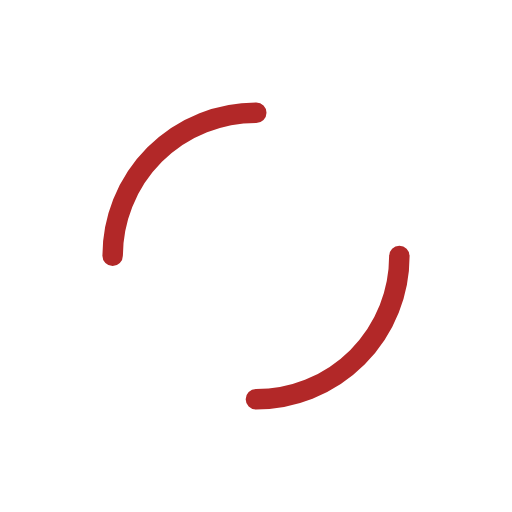
t = 0.00 s
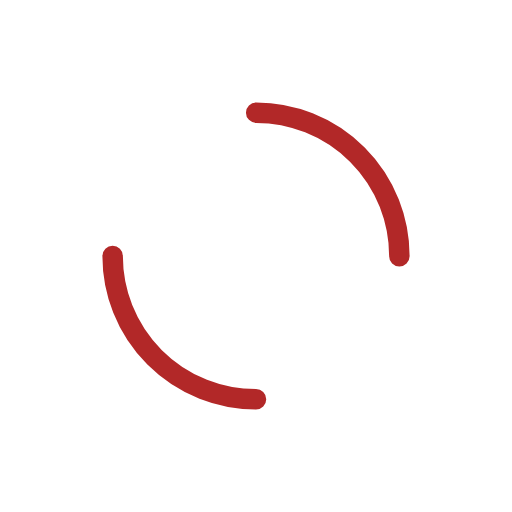
t = 0.25 s
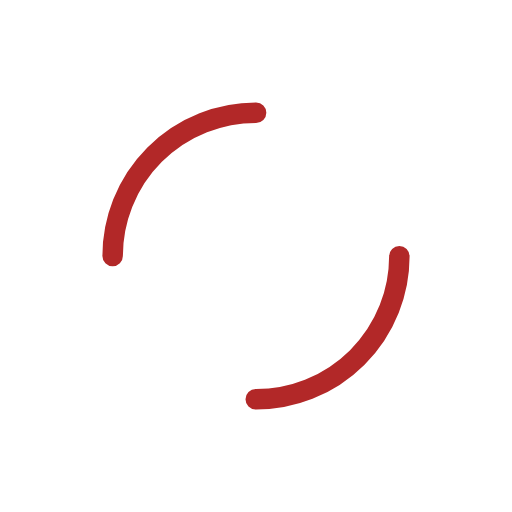
t = 0.50 s
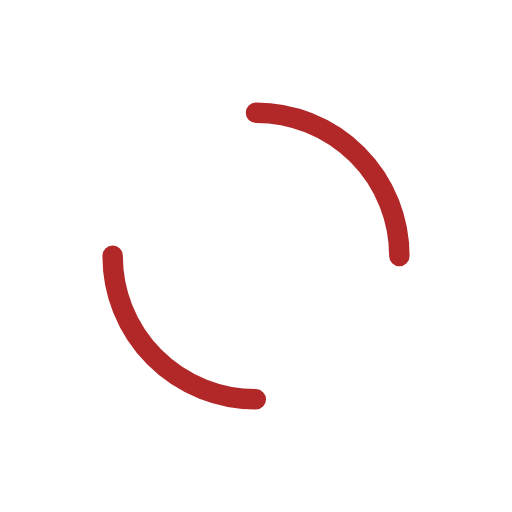
t = 0.75 s

The animated SVG that drew these frames (rendered in a browser with its animation timeline set to each time). Animation: 1 SMIL element (animateTransform=1); one cycle of 1.00 s, repeats indefinitely.

<svg width="200px"  height="200px"  xmlns="http://www.w3.org/2000/svg" viewBox="0 0 100 100" preserveAspectRatio="xMidYMid" class="lds-dual-ring" style="background: rgba(0, 0, 0, 0) none repeat scroll 0% 0%;"><circle cx="50" cy="50" ng-attr-r="{{config.radius}}" ng-attr-stroke-width="{{config.width}}" ng-attr-stroke="{{config.stroke}}" ng-attr-stroke-dasharray="{{config.dasharray}}" fill="none" stroke-linecap="round" r="28" stroke-width="4" stroke="#b22828" stroke-dasharray="43.982297150257104 43.982297150257104"><animateTransform attributeName="transform" type="rotate" calcMode="linear" values="0 50 50;360 50 50" keyTimes="0;1" dur="1s" begin="0s" repeatCount="indefinite"></animateTransform></circle></svg>